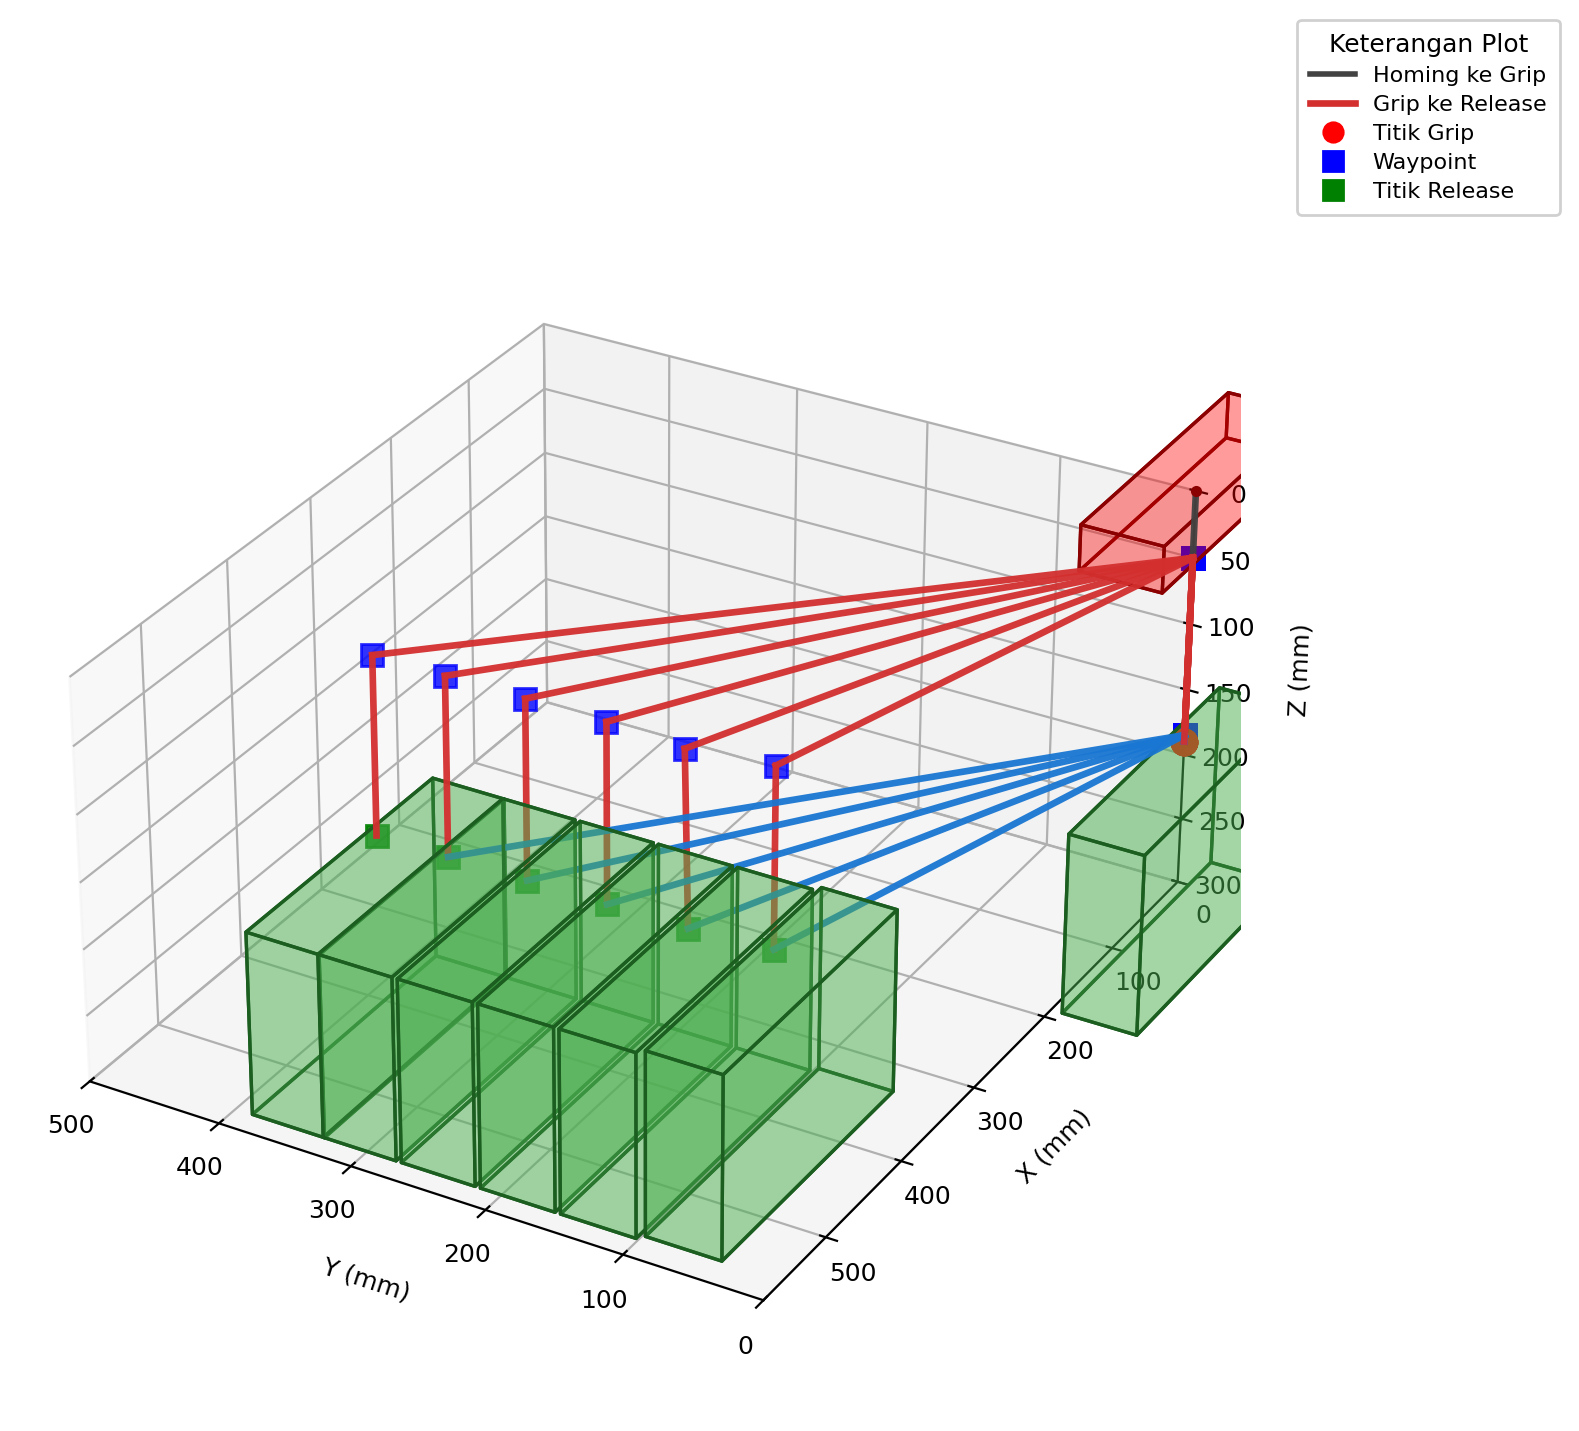

Source data for this figure (header and first rows):
format, version, record_type, group_index, point_index, action, x_mm, y_mm, z_mm, payload_json
segment_planner_bundle, 2, META, , , , , , , {"current_pos":[0.0,0.0,0.0],"cycle_mode…
segment_planner_bundle, 2, TRAJECTORY, , 0, , 0, 0, 0, 
segment_planner_bundle, 2, TRAJECTORY, , 1, , 0, 0, 190, 
segment_planner_bundle, 2, TRAJECTORY, , 2, , 0, 0, 50, 
segment_planner_bundle, 2, TRAJECTORY, , 3, , 385, 105, 50, 
segment_planner_bundle, 2, TRAJECTORY, , 4, , 385, 105, 185, 
segment_planner_bundle, 2, TRAJECTORY, , 5, , 0, 0, 185, 
segment_planner_bundle, 2, TRAJECTORY, , 6, , 0, 0, 190, 
segment_planner_bundle, 2, TRAJECTORY, , 7, , 0, 0, 50, 
segment_planner_bundle, 2, TRAJECTORY, , 8, , 385, 165, 50, 
segment_planner_bundle, 2, TRAJECTORY, , 9, , 385, 165, 185, 
segment_planner_bundle, 2, TRAJECTORY, , 10, , 0, 0, 185, 
segment_planner_bundle, 2, TRAJECTORY, , 11, , 0, 0, 190, 
segment_planner_bundle, 2, TRAJECTORY, , 12, , 0, 0, 50, 
segment_planner_bundle, 2, TRAJECTORY, , 13, , 385, 225, 50, 
segment_planner_bundle, 2, TRAJECTORY, , 14, , 385, 225, 185, 
segment_planner_bundle, 2, TRAJECTORY, , 15, , 0, 0, 185, 
segment_planner_bundle, 2, TRAJECTORY, , 16, , 0, 0, 190, 
segment_planner_bundle, 2, TRAJECTORY, , 17, , 0, 0, 50, 
segment_planner_bundle, 2, TRAJECTORY, , 18, , 385, 285, 50, 
segment_planner_bundle, 2, TRAJECTORY, , 19, , 385, 285, 185, 
segment_planner_bundle, 2, TRAJECTORY, , 20, , 0, 0, 185, 
segment_planner_bundle, 2, TRAJECTORY, , 21, , 0, 0, 190, 
segment_planner_bundle, 2, TRAJECTORY, , 22, , 0, 0, 50, 
segment_planner_bundle, 2, TRAJECTORY, , 23, , 385, 345, 50, 
segment_planner_bundle, 2, TRAJECTORY, , 24, , 385, 345, 185, 
segment_planner_bundle, 2, TRAJECTORY, , 25, , 0, 0, 185, 
segment_planner_bundle, 2, TRAJECTORY, , 26, , 0, 0, 190, 
segment_planner_bundle, 2, TRAJECTORY, , 27, , 0, 0, 50, 
segment_planner_bundle, 2, TRAJECTORY, , 28, , 385, 405, 50, 
segment_planner_bundle, 2, TRAJECTORY, , 29, , 385, 405, 185, 
segment_planner_bundle, 2, MAIN_WAYPOINT, , 0, GRIP, 0, 0, 190, 
segment_planner_bundle, 2, MAIN_WAYPOINT, , 1, , 0, 0, 50, 
segment_planner_bundle, 2, MAIN_WAYPOINT, , 2, , 385, 105, 50, 
segment_planner_bundle, 2, MAIN_WAYPOINT, , 3, RELEASE, 385, 105, 185, 
segment_planner_bundle, 2, MAIN_WAYPOINT, , 4, , 0, 0, 185, 
segment_planner_bundle, 2, MAIN_WAYPOINT, , 5, GRIP, 0, 0, 190, 
segment_planner_bundle, 2, MAIN_WAYPOINT, , 6, , 0, 0, 50, 
segment_planner_bundle, 2, MAIN_WAYPOINT, , 7, , 385, 165, 50, 
segment_planner_bundle, 2, MAIN_WAYPOINT, , 8, RELEASE, 385, 165, 185, 
segment_planner_bundle, 2, MAIN_WAYPOINT, , 9, , 0, 0, 185, 
segment_planner_bundle, 2, MAIN_WAYPOINT, , 10, GRIP, 0, 0, 190, 
segment_planner_bundle, 2, MAIN_WAYPOINT, , 11, , 0, 0, 50, 
segment_planner_bundle, 2, MAIN_WAYPOINT, , 12, , 385, 225, 50, 
segment_planner_bundle, 2, MAIN_WAYPOINT, , 13, RELEASE, 385, 225, 185, 
segment_planner_bundle, 2, MAIN_WAYPOINT, , 14, , 0, 0, 185, 
segment_planner_bundle, 2, MAIN_WAYPOINT, , 15, GRIP, 0, 0, 190, 
segment_planner_bundle, 2, MAIN_WAYPOINT, , 16, , 0, 0, 50, 
segment_planner_bundle, 2, MAIN_WAYPOINT, , 17, , 385, 285, 50, 
segment_planner_bundle, 2, MAIN_WAYPOINT, , 18, RELEASE, 385, 285, 185, 
segment_planner_bundle, 2, MAIN_WAYPOINT, , 19, , 0, 0, 185, 
segment_planner_bundle, 2, MAIN_WAYPOINT, , 20, GRIP, 0, 0, 190, 
segment_planner_bundle, 2, MAIN_WAYPOINT, , 21, , 0, 0, 50, 
segment_planner_bundle, 2, MAIN_WAYPOINT, , 22, , 385, 345, 50, 
segment_planner_bundle, 2, MAIN_WAYPOINT, , 23, RELEASE, 385, 345, 185, 
segment_planner_bundle, 2, MAIN_WAYPOINT, , 24, , 0, 0, 185, 
segment_planner_bundle, 2, MAIN_WAYPOINT, , 25, GRIP, 0, 0, 190, 
segment_planner_bundle, 2, MAIN_WAYPOINT, , 26, , 0, 0, 50, 
segment_planner_bundle, 2, MAIN_WAYPOINT, , 27, , 385, 405, 50, 
segment_planner_bundle, 2, MAIN_WAYPOINT, , 28, RELEASE, 385, 405, 185, 
... 77 more rows
